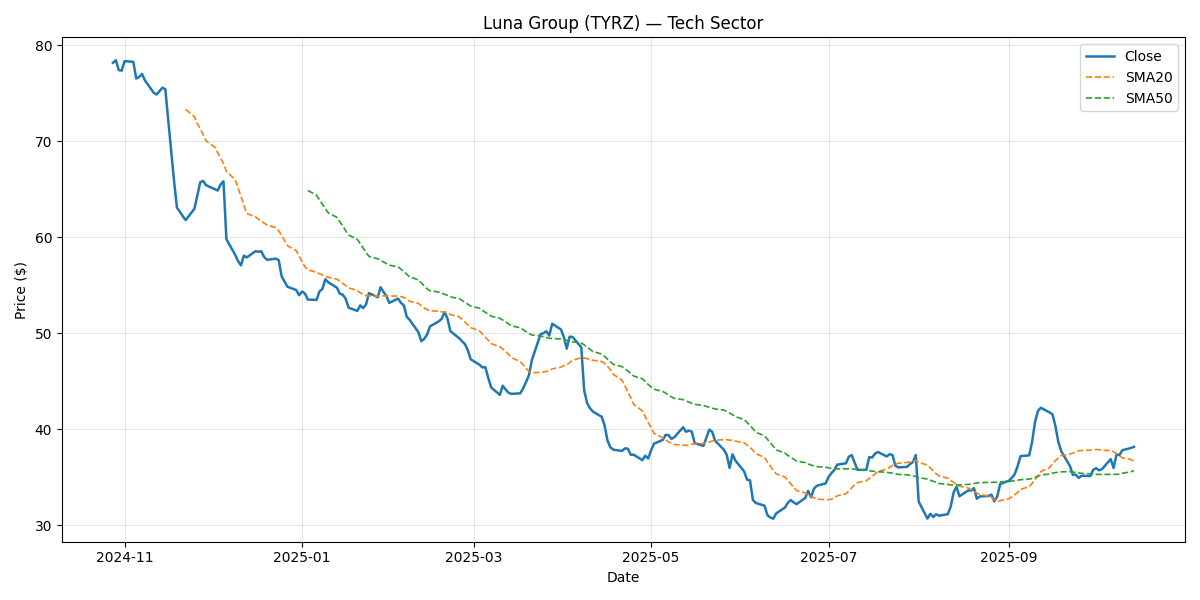

Data behind this chart, as committed beside it:
Date, Close, Return, SMA20, SMA50, Vol20, Volume, Sector
2024-10-28, 78.15, , , , , 2195147, Tech
2024-10-29, 78.42, 0.003441, , , , 2083174, Tech
2024-10-30, 77.4, -0.01303, , , , 1288443, Tech
2024-10-31, 77.34, -0.0007603, , , , 1734107, Tech
2024-11-01, 78.33, 0.01283, , , , 1592602, Tech
2024-11-04, 78.25, -0.0009843, , , , 1698519, Tech
2024-11-05, 76.52, -0.02209, , , , 2015013, Tech
2024-11-06, 76.67, 0.001908, , , , 1599087, Tech
2024-11-07, 76.99, 0.004237, , , , 2467455, Tech
2024-11-08, 76.32, -0.008739, , , , 2161968, Tech
2024-11-11, 75.04, -0.01686, , , , 1351364, Tech
2024-11-12, 74.85, -0.002503, , , , 1324853, Tech
2024-11-13, 75.21, 0.004839, , , , 1823002, Tech
2024-11-14, 75.56, 0.004659, , , , 2192647, Tech
2024-11-15, 75.4, -0.002109, , , , 1763568, Tech
2024-11-18, 65.85, -0.1267, , , , 2345311, Tech
2024-11-19, 63.07, -0.04217, , , , 1920721, Tech
2024-11-20, 62.64, -0.006845, , , , 1748009, Tech
2024-11-21, 62.18, -0.007363, , , , 2187162, Tech
2024-11-22, 61.78, -0.006428, 73.3, , , 2410385, Tech
2024-11-25, 62.95, 0.0189, 72.54, , 0.4815, 2224960, Tech
2024-11-26, 64.31, 0.02156, 71.83, , 0.4925, 1787639, Tech
2024-11-27, 65.71, 0.02181, 71.25, , 0.5045, 2130502, Tech
2024-11-28, 65.86, 0.002247, 70.67, , 0.5051, 2491060, Tech
2024-11-29, 65.41, -0.006792, 70.03, , 0.4994, 1502665, Tech
2024-12-02, 65, -0.006224, 69.37, , 0.4987, 2189209, Tech
2024-12-03, 64.85, -0.002368, 68.78, , 0.4966, 2017589, Tech
2024-12-04, 65.47, 0.009668, 68.22, , 0.4994, 1958909, Tech
2024-12-05, 65.82, 0.005244, 67.66, , 0.4997, 1670461, Tech
2024-12-06, 59.8, -0.09149, 66.84, , 0.5824, 2853929, Tech
2024-12-09, 58.17, -0.02719, 65.99, , 0.5848, 2506591, Tech
2024-12-10, 57.51, -0.01134, 65.13, , 0.5837, 2074727, Tech
2024-12-11, 57.06, -0.007789, 64.22, , 0.5805, 2310719, Tech
2024-12-12, 58.07, 0.01768, 63.34, , 0.5876, 1419743, Tech
2024-12-13, 57.89, -0.003195, 62.47, , 0.5873, 1664603, Tech
2024-12-16, 58.54, 0.01126, 62.1, , 0.4083, 1959391, Tech
2024-12-17, 58.48, -0.0009857, 61.87, , 0.3848, 1975133, Tech
2024-12-18, 58.53, 0.000786, 61.67, , 0.3849, 2219395, Tech
2024-12-19, 57.92, -0.01041, 61.45, , 0.3855, 2188597, Tech
2024-12-20, 57.64, -0.004765, 61.25, , 0.3853, 2285499, Tech
2024-12-23, 57.76, 0.002063, 60.99, , 0.3771, 3763193, Tech
2024-12-24, 57.59, -0.002856, 60.65, , 0.3649, 2102989, Tech
2024-12-25, 55.9, -0.02939, 60.16, , 0.3598, 1981628, Tech
2024-12-26, 55.37, -0.009468, 59.64, , 0.3579, 2272406, Tech
2024-12-27, 54.83, -0.009828, 59.11, , 0.3578, 1753151, Tech
2024-12-30, 54.5, -0.006046, 58.58, , 0.3579, 1921553, Tech
2024-12-31, 53.95, -0.009959, 58.04, , 0.3571, 6947361, Tech
2025-01-01, 54.34, 0.007064, 57.48, , 0.3555, 1760209, Tech
2025-01-02, 54.12, -0.003883, 56.9, , 0.3521, 1698135, Tech
2025-01-03, 53.5, -0.01152, 56.58, 64.86, 0.1748, 2368654, Tech
2025-01-06, 53.46, -0.0007313, 56.35, 64.36, 0.1554, 1865225, Tech
2025-01-07, 54.35, 0.01667, 56.19, 63.88, 0.1694, 1584253, Tech
2025-01-08, 54.59, 0.004391, 56.07, 63.42, 0.1701, 2066692, Tech
2025-01-09, 55.61, 0.01875, 55.94, 62.99, 0.1718, 3123749, Tech
2025-01-10, 55.3, -0.005574, 55.81, 62.53, 0.1722, 3244237, Tech
2025-01-13, 54.73, -0.01033, 55.62, 62.06, 0.1668, 1513302, Tech
2025-01-14, 54.11, -0.01143, 55.41, 61.61, 0.169, 2213231, Tech
2025-01-15, 54.01, -0.001862, 55.18, 61.16, 0.1683, 2005542, Tech
2025-01-16, 53.58, -0.00793, 54.96, 60.69, 0.1672, 1949006, Tech
2025-01-17, 52.66, -0.01719, 54.71, 60.22, 0.1738, 1991372, Tech
... 192 more rows
